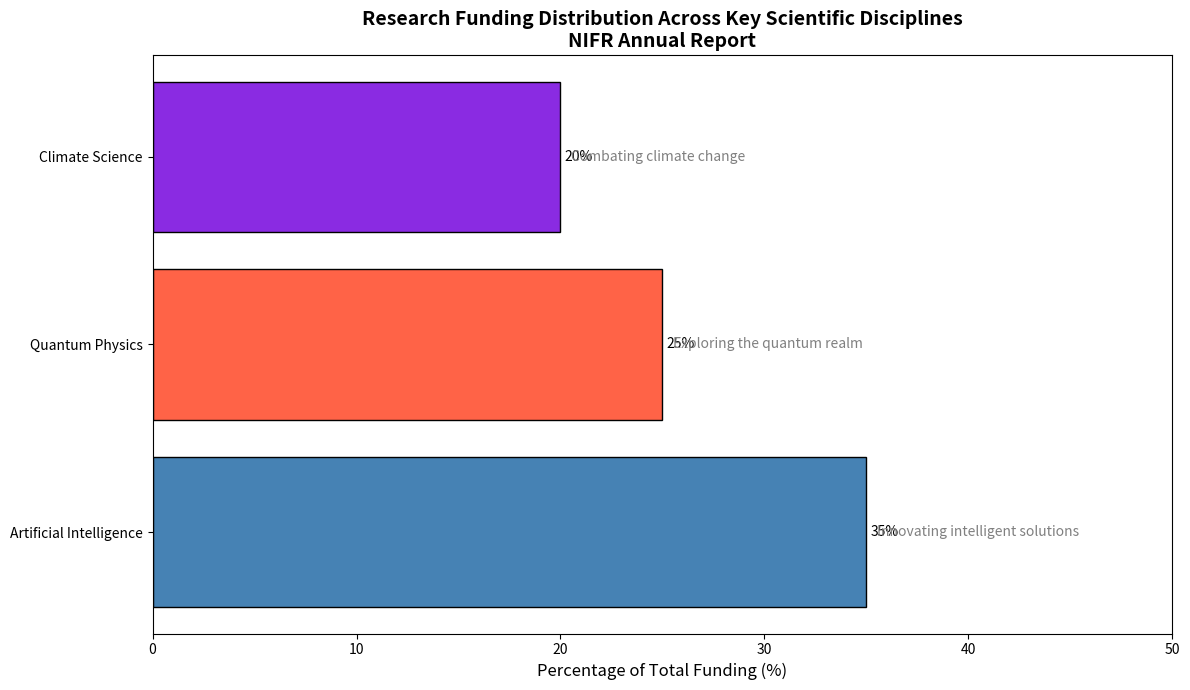

Source code (Python):
import matplotlib.pyplot as plt

# Data preparation
disciplines = ['Quantum Physics', 'Artificial Intelligence', 'Climate Science']
funding_percentages = [25, 35, 20]
new_colors = ['#ff6347', '#4682b4', '#8a2be2']
descriptions = [
    "Exploring the quantum realm",
    "Innovating intelligent solutions",
    "Combating climate change"
]

# Sort the data in descending order
sorted_indices = sorted(range(len(funding_percentages)), key=lambda i: funding_percentages[i], reverse=True)
disciplines = [disciplines[i] for i in sorted_indices]
funding_percentages = [funding_percentages[i] for i in sorted_indices]
new_colors = [new_colors[i] for i in sorted_indices]
descriptions = [descriptions[i] for i in sorted_indices]

# Create the plot
fig, ax = plt.subplots(figsize=(12, 7))
bars = ax.barh(disciplines, funding_percentages, color=new_colors, edgecolor='black')
ax.bar_label(bars, labels=[f'{p}%' for p in funding_percentages], label_type='edge', padding=3)
ax.set_xlabel('Percentage of Total Funding (%)', fontsize=12)
ax.set_title('Research Funding Distribution Across Key Scientific Disciplines\nNIFR Annual Report',
             fontsize=14, fontweight='bold')
ax.set_xlim(0, 50)

# Annotate each discipline with a brief description
for bar, desc in zip(bars, descriptions):
    ax.text(bar.get_width() + 0.5, bar.get_y() + bar.get_height()/2, desc,
            va='center', ha='left', fontsize=10, color='grey')

plt.tight_layout()
plt.show()
